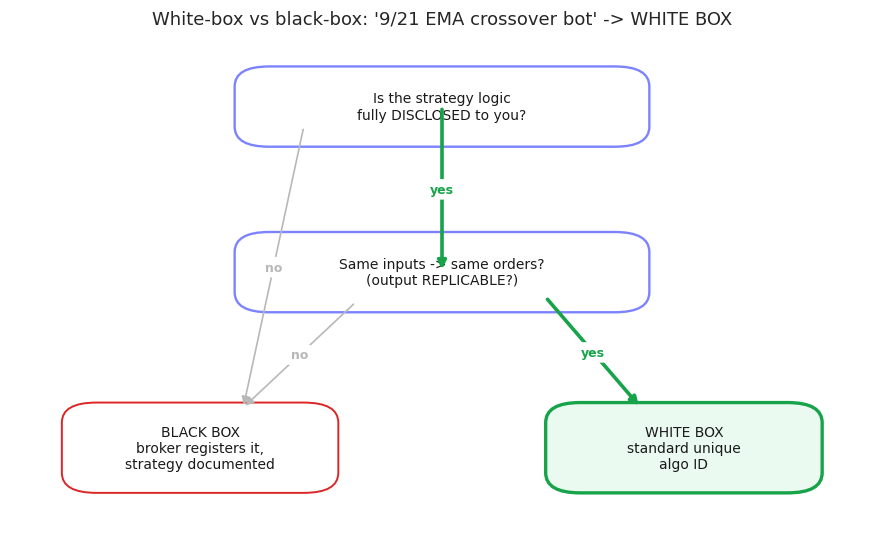

The matplotlib source for this figure: (Note: this script raises an exception after producing the figure.)
# Decision tree: classify a retail algo as white-box or black-box from yes/no facts.
from pathlib import Path

import matplotlib

matplotlib.use("Agg")
import matplotlib.pyplot as plt
import seaborn as sns
from matplotlib.patches import FancyBboxPatch

sns.set_theme(style="whitegrid")

# --- the algo we are classifying, described by a few yes/no facts ---
algo = {
    "name": "9/21 EMA crossover bot",
    "logic_disclosed": True,    # the user can read the full rule set
    "output_replicable": True,  # same inputs -> same orders, every time
}

def classify(a):
    if not a["logic_disclosed"]:
        return "BLACK BOX", "logic not disclosed to the user"
    if not a["output_replicable"]:
        return "BLACK BOX", "output not replicable from the logic"
    return "WHITE BOX", "logic disclosed and replicable"

label, reason = classify(algo)
disclosed, replicable = algo["logic_disclosed"], algo["output_replicable"]

GREEN, RED, PURPLE, GREY = "#16a34a", "#dc2626", "#7c83ff", "#b8b8b8"

def box(ax, xy, w, h, text, edge, face="#ffffff", lw=1.7, fs=10):
    ax.add_patch(FancyBboxPatch((xy[0] - w / 2, xy[1] - h / 2), w, h,
                 boxstyle="round,pad=0.01,rounding_size=0.04",
                 fc=face, ec=edge, lw=lw))
    ax.text(xy[0], xy[1], text, ha="center", va="center", fontsize=fs, color="#1a1a1a")

def arrow(ax, src, dst, text, active):
    col = GREEN if active else GREY
    ax.annotate("", xy=dst, xytext=src,
                arrowprops=dict(arrowstyle="-|>", color=col, lw=2.6 if active else 1.2))
    mx, my = (src[0] + dst[0]) / 2, (src[1] + dst[1]) / 2
    ax.text(mx, my, text, ha="center", va="center", fontsize=9, color=col,
            fontweight="bold", bbox=dict(boxstyle="round", fc="white", ec="none"))

fig, ax = plt.subplots(figsize=(9, 5.6))
ax.set_xlim(0, 1); ax.set_ylim(0, 1); ax.axis("off"); ax.grid(False)

q1, q2 = (0.5, 0.85), (0.5, 0.52)
bb, wb = (0.22, 0.17), (0.78, 0.17)
box(ax, q1, 0.46, 0.14, "Is the strategy logic\nfully DISCLOSED to you?", PURPLE)
box(ax, q2, 0.46, 0.14, "Same inputs -> same orders?\n(output REPLICABLE?)", PURPLE)
box(ax, bb, 0.30, 0.16, "BLACK BOX\nbroker registers it,\nstrategy documented",
    RED, face="#fdecec" if label == "BLACK BOX" else "#ffffff",
    lw=2.4 if label == "BLACK BOX" else 1.4)
box(ax, wb, 0.30, 0.16, "WHITE BOX\nstandard unique\nalgo ID", GREEN,
    face="#eafaf0" if label == "WHITE BOX" else "#ffffff",
    lw=2.4 if label == "WHITE BOX" else 1.4)

arrow(ax, (0.34, 0.81), (0.27, 0.25), "no", not disclosed)
arrow(ax, q1, q2, "yes", disclosed)
arrow(ax, (0.40, 0.46), (0.27, 0.25), "no", disclosed and not replicable)
arrow(ax, (0.62, 0.47), (0.73, 0.25), "yes", disclosed and replicable)

ax.set_title(f"White-box vs black-box: '{algo['name']}' -> {label}", fontsize=13)
fig.tight_layout()
out = Path(__file__).with_suffix(".png")
plt.savefig(out, dpi=110, bbox_inches="tight")
print(f"Classified '{algo['name']}' as {label} ({reason}). Saved {out.name}")
